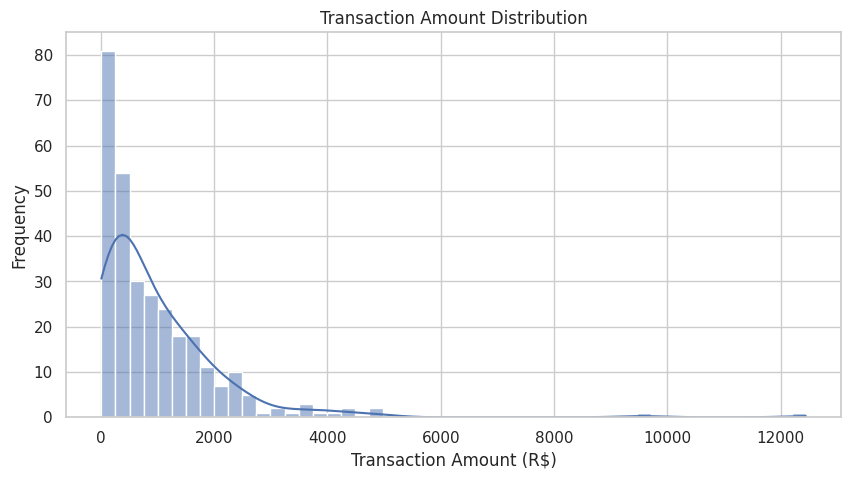
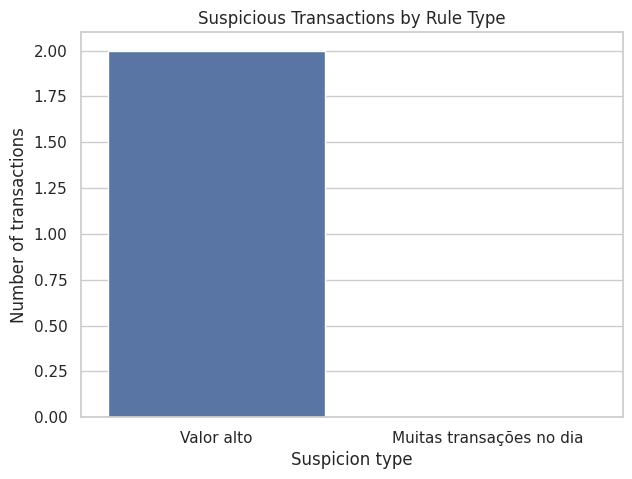
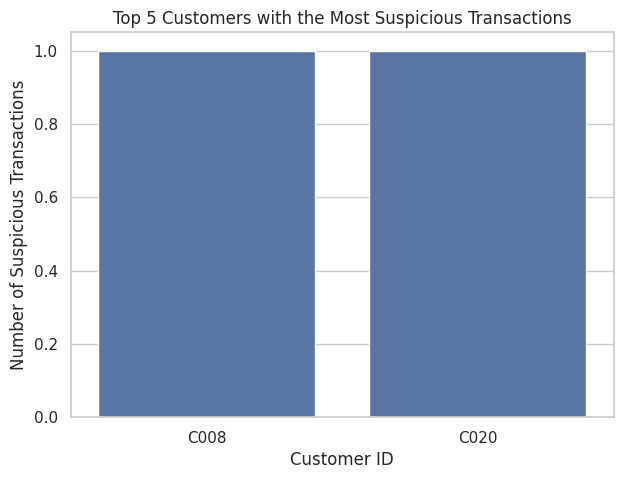

Reproduce these figures in Python, in order.
import pandas as pd
import numpy as np
import random
import seaborn as sns
import matplotlib.pyplot as plt
import seaborn as sns
# Estilo visual bonito
sns.set(style="whitegrid")

from datetime import datetime, timedelta

# Definir número de clientes e transações
num_clientes = 20
num_transacoes = 300

# Criar listas de dados base
ids_clientes = [f"C{id:03d}" for id in range(1, num_clientes + 1)]
cidades = ['São Paulo', 'Rio de Janeiro', 'Belo Horizonte', 'Salvador', 'Curitiba']

# Função para gerar datas aleatórias
def gerar_data_aleatoria():
    data_inicial = datetime(2023, 1, 1)
    dias = random.randint(0, 60)
    return data_inicial + timedelta(days=dias)

# Gerar transações
dados = []
for _ in range(num_transacoes):
    cliente = random.choice(ids_clientes)
    data = gerar_data_aleatoria()
    valor = round(np.random.exponential(scale=1000), 2)  # Gera valores positivos, com maioria baixos e alguns altos
    cidade = random.choice(cidades)
    dados.append([cliente, data.date(), valor, cidade])

# Criar DataFrame
df = pd.DataFrame(dados, columns=['id_cliente', 'data_transacao', 'valor_transacao', 'cidade'])


# Regra 1: Transações com valor maior que 500
df['suspeita_valor'] = df['valor_transacao'] > 5000
# Visualizar os primeiros dados

# Contar quantas transações cada cliente fez por dia
transacoes_por_dia = df.groupby(['id_cliente', 'data_transacao']).size().reset_index(name='quantidade_transacoes')

# Juntar essa informação de volta no DataFrame principal
df = df.merge(transacoes_por_dia, on=['id_cliente', 'data_transacao'])

# Regra 2: Mais de 3 transações no mesmo dia
df['suspeita_frequencia'] = df['quantidade_transacoes'] > 3

df['suspeita_geral'] = df['suspeita_valor'] | df['suspeita_frequencia']

df_suspeitas = df[df['suspeita_geral'] == True]
pd.set_option('display.max_columns', None)
print(df_suspeitas.head())
print(f"Total de transações suspeitas: {len(df_suspeitas)}")
sns.set(style="whitegrid")

plt.figure(figsize=(10, 5))
sns.histplot(df['valor_transacao'], bins=50, kde=True)
plt.title('Transaction Amount Distribution')
plt.xlabel('Transaction Amount (R$)')
plt.ylabel('Frequency')
plt.savefig('C:\\Users\\<user>\\Documents\\antifraude-projeto\\imagens\\distribuicao_valores.png')
plt.show()


# Contar quantas transações suspeitas por regra
tipos_suspeita = {
    'Valor alto': df['suspeita_valor'].sum(),
    'Muitas transações no dia': df['suspeita_frequencia'].sum()
}

plt.figure(figsize=(7, 5))
sns.barplot(x=list(tipos_suspeita.keys()), y=list(tipos_suspeita.values()))
plt.title('Suspicious Transactions by Rule Type')
plt.ylabel('Number of transactions')
plt.xlabel('Suspicion type')
plt.savefig('C:\\Users\\<user>\\Documents\\antifraude-projeto\\imagens\\transacoes.png')
plt.show()


# Filtrar apenas as transações suspeitas
df_suspeitas = df[df['suspeita_geral']]

# Contar por cliente
top_clientes = df_suspeitas['id_cliente'].value_counts().head(5)

plt.figure(figsize=(7, 5))
sns.barplot(x=top_clientes.index, y=top_clientes.values)
plt.title('Top 5 Customers with the Most Suspicious Transactions')
plt.ylabel('Number of Suspicious Transactions')
plt.xlabel('Customer ID')
plt.savefig('C:\\Users\\<user>\\Documents\\antifraude-projeto\\imagens\\top.png')
plt.show()

